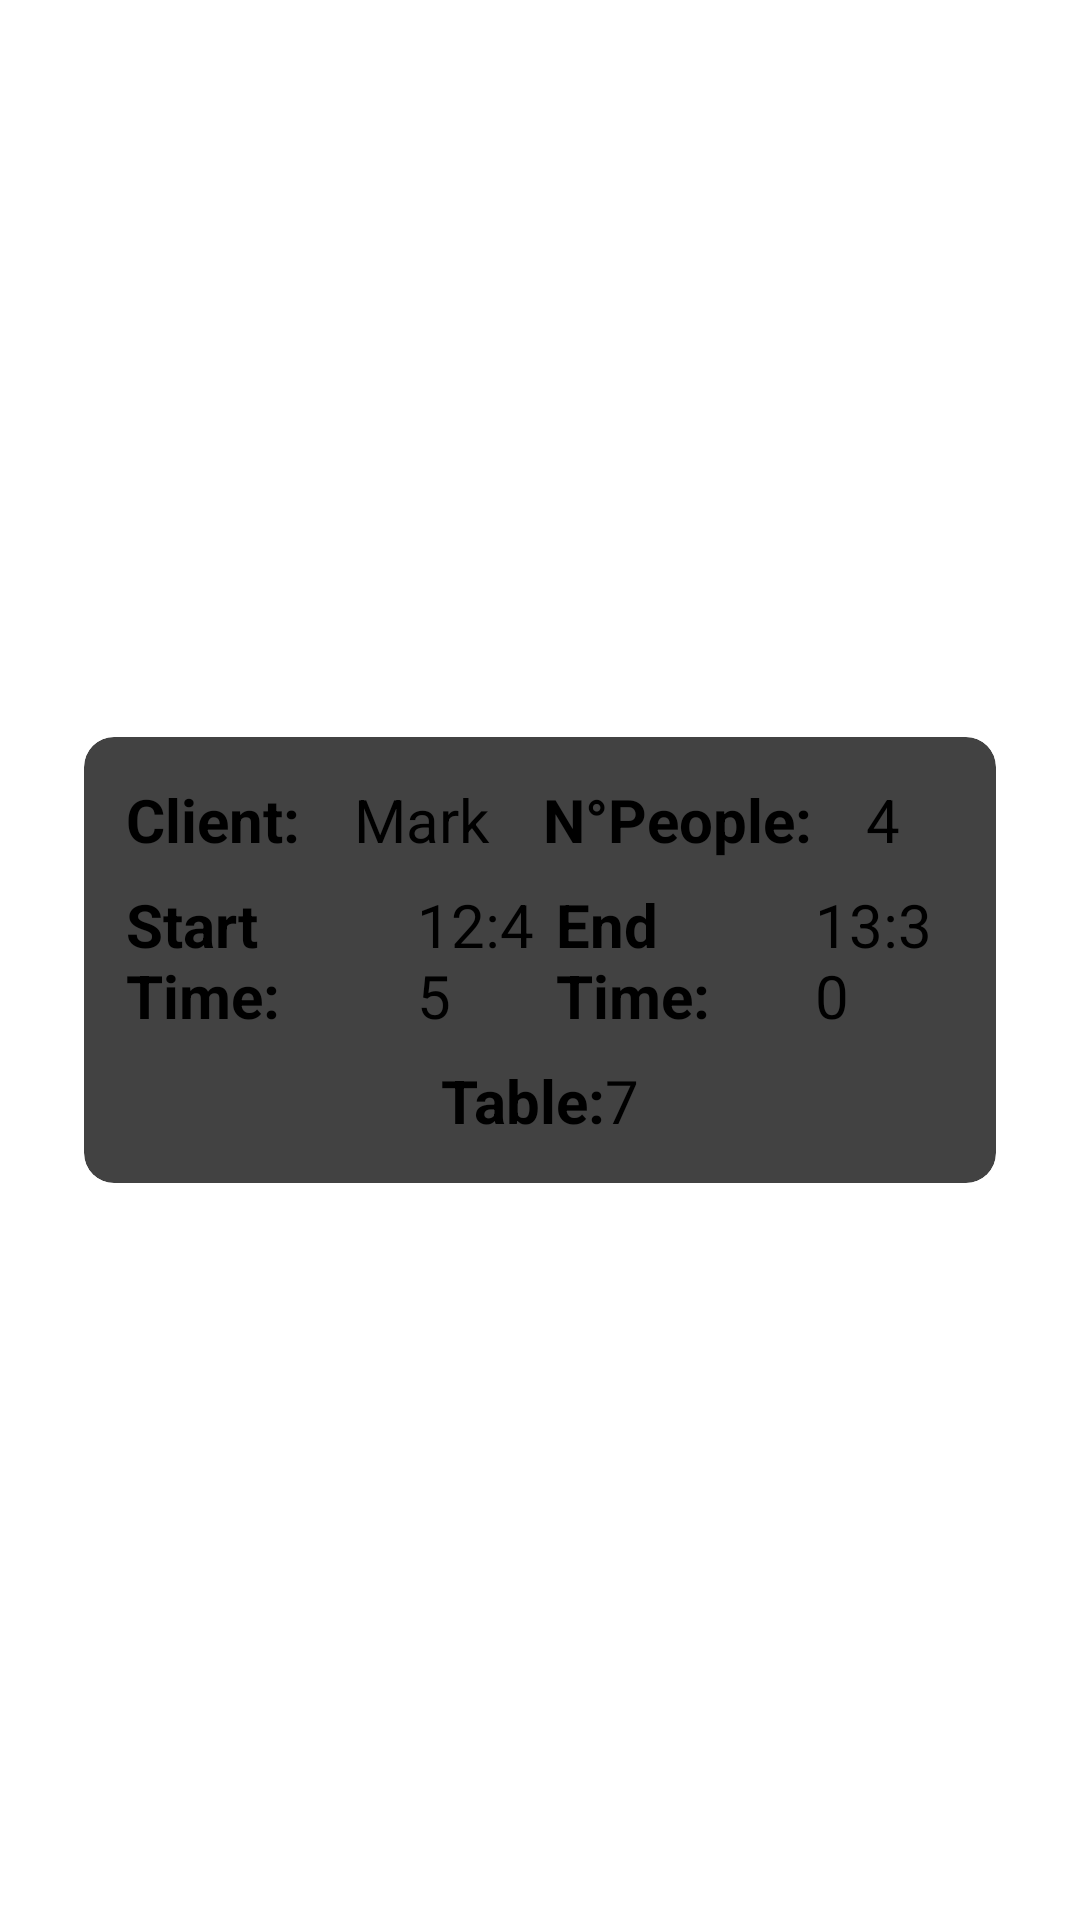

Android layout source for this screen:
<!-- AndroidManifest.xml: application theme Theme.MyApplication -->
<!-- res/layout/custom_booking_layout.xml -->
<?xml version="1.0" encoding="utf-8"?>
<LinearLayout xmlns:android="http://schemas.android.com/apk/res/android"
    android:layout_width="match_parent"
    android:layout_height="wrap_content"
    xmlns:app="http://schemas.android.com/apk/res-auto"
    android:orientation="horizontal"
    android:gravity="center"
    android:padding="20dp"
    >
   <androidx.cardview.widget.CardView
       android:id="@+id/container"
       android:layout_width="match_parent"
       android:layout_height="wrap_content"
       app:cardCornerRadius="10dp"
       app:cardElevation="8dp"


       android:layout_margin="8dp"
       >

       <LinearLayout
           android:layout_margin="10dp"
           android:layout_width="match_parent"
           android:layout_height="wrap_content"
           android:orientation="vertical"
           >
           <LinearLayout
               android:layout_margin="4dp"

               android:layout_width="match_parent"
               android:layout_height="wrap_content"
               android:orientation="horizontal">
               <TextView
                   android:layout_weight="1"
                   android:layout_width="wrap_content"
                   android:layout_height="wrap_content"
                   android:text="Client:"
                   android:textSize="20dp"
                   android:textStyle="bold"/>
               <TextView
                   android:layout_weight="1"

                   android:id="@+id/ClientName"
                   android:layout_width="wrap_content"
                   android:layout_height="wrap_content"
                   android:hint="Mark"
                   android:textSize="20dp"
                   />
               <TextView
                   android:layout_weight="1"

                   android:layout_width="wrap_content"
                   android:layout_height="wrap_content"
                   android:text="N°People:"
                   android:textSize="20dp"
                   android:textStyle="bold"/>
               <TextView
                   android:id="@+id/numPeople"
                   android:layout_weight="1"
                   android:layout_width="wrap_content"
                   android:layout_height="wrap_content"
                   android:hint="4"
                   android:textSize="20dp"/>

           </LinearLayout>
           <LinearLayout
               android:layout_margin="4dp"

               android:layout_width="match_parent"
               android:layout_height="wrap_content"
               android:orientation="horizontal">
               <TextView
                   android:layout_weight="1"
                   android:layout_width="wrap_content"
                   android:layout_height="wrap_content"
                   android:text="Start Time:"
                   android:textSize="20dp"
                   android:textStyle="bold"/>
               <TextView
                   android:layout_weight="1"

                   android:id="@+id/startTime"
                   android:layout_width="wrap_content"
                   android:layout_height="wrap_content"
                   android:hint="12:45"
                   android:textSize="20dp"
                   />
               <TextView
                   android:layout_weight="1"

                   android:layout_width="wrap_content"
                   android:layout_height="wrap_content"
                   android:text="End Time:"
                   android:textSize="20dp"
                   android:textStyle="bold"/>
               <TextView
                   android:id="@+id/endTime"
                   android:layout_weight="1"
                   android:layout_width="wrap_content"
                   android:layout_height="wrap_content"
                   android:hint="13:30"
                   android:textSize="20dp"/>

           </LinearLayout>
           <LinearLayout
               android:layout_margin="4dp"
android:layout_gravity="center"
               android:gravity="center"
               android:layout_width="match_parent"
               android:layout_height="wrap_content"
               android:orientation="horizontal">
               <TextView

                   android:layout_width="wrap_content"
                   android:layout_height="wrap_content"
                   android:text="Table:"
                   android:textSize="20dp"
                   android:textStyle="bold"/>
               <TextView


                   android:id="@+id/bookedTable"
                   android:layout_width="wrap_content"
                   android:layout_height="wrap_content"
                   android:hint="7"
                   android:textSize="20dp"
                   />


           </LinearLayout>

       </LinearLayout>


   </androidx.cardview.widget.CardView>

</LinearLayout>
<!-- resources referenced by this layout -->
<resources>

</resources>
